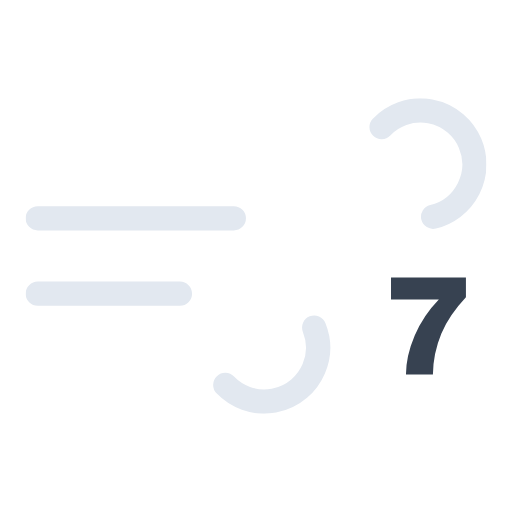
t = 0.00 s
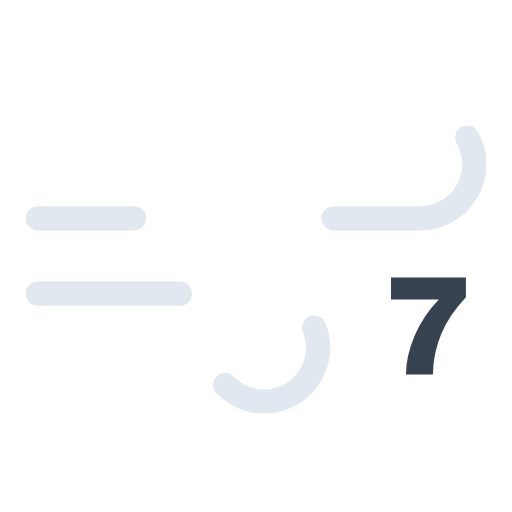
t = 1.50 s
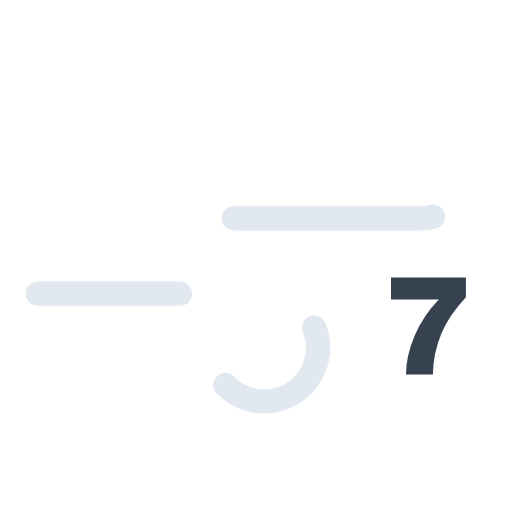
t = 3.00 s
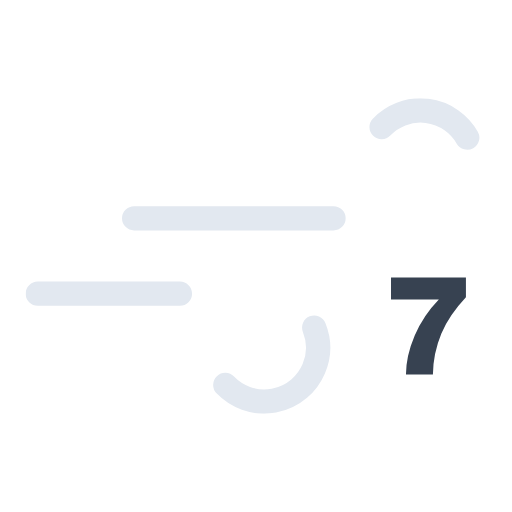
t = 4.50 s

The animated SVG that drew these frames (rendered in a browser with its animation timeline set to each time). Animation: 2 SMIL elements (animate=2); one cycle of 6.00 s, repeats indefinitely.

<svg xmlns="http://www.w3.org/2000/svg" xmlns:xlink="http://www.w3.org/1999/xlink" viewBox="66 66 380 380"><defs><symbol id="a" viewBox="0 0 342 234"><path fill="none" stroke="#e2e8f0" stroke-dasharray="148" stroke-linecap="round" stroke-miterlimit="10" stroke-width="18" d="M264.2 21.3A40 40 0 11293 89H9"><animate attributeName="stroke-dashoffset" dur="6s" repeatCount="indefinite" values="0; 3256"/></path><path fill="none" stroke="#e2e8f0" stroke-dasharray="110" stroke-linecap="round" stroke-miterlimit="10" stroke-width="18" d="M148.2 212.7A40 40 0 10177 145H9"><animate attributeName="stroke-dashoffset" dur="6s" repeatCount="indefinite" values="0; 1760"/></path></symbol></defs><use xlink:href="#a" width="342" height="234" transform="translate(85 139)"/><path fill="#374251" d="M387.3 344h-20q0-13.7 6.5-29a88.4 88.4 0 0117.9-26.7h-35.5V272h55.6v14.7q-12.3 13.1-18.2 26.8a81.8 81.8 0 00-6.3 30.5Z"/></svg>
